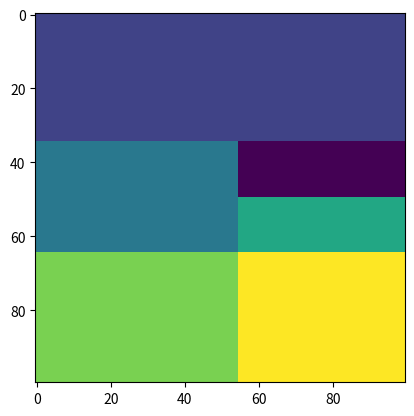

This chart was generated by the following Python code:
import itertools

import numpy as np
import matplotlib.pyplot as plt

from PIL import Image


class HeatingModel:
    def __init__(self, params):
        # load the model parameters
        self.params = params
        # initialize the mini domains
        self.partial_matrix = {}
        # initialize the maxi domain
        self.result_matrix = np.zeros((100, 100))

    def build_partial_matrix(self):
        for key in self.params["areas"].keys():
            self.partial_matrix[key] = np.zeros(
                (
                    self.params["areas"][key]["row_max"] - self.params["areas"][key]["row_min"],
                    self.params["areas"][key]["col_max"] - self.params["areas"][key]["col_min"]
                )
            )
            self.partial_matrix[key] = self.params["areas"][key]["mask"]
        return self

    def set_initial_data(self):
        for key in self.params["areas"].keys():
            self.partial_matrix[key] = self.params["areas"][key]["init_func"](
                self.params["domain"][
                    self.params["areas"][key]["row_min"]:self.params["areas"][key]["row_max"],
                    self.params["areas"][key]["col_min"]:self.params["areas"][key]["col_max"]
                ]
            )
        return self

    def build_result_matrix(self):
        for key in self.params["areas"].keys():
            self.result_matrix[
                self.params["areas"][key]["row_min"]:self.params["areas"][key]["row_max"],
                self.params["areas"][key]["col_min"]:self.params["areas"][key]["col_max"]
            ] = self.partial_matrix[key]
        return self

    def build_image_frame(self):
        image = Image.fromarray(np.uint8(self.result_matrix))
        for key in self.params["walls"].keys():
            for p1 in range(self.params["walls"][key]["row_min"], self.params["walls"][key]["row_max"]):
                for p2 in range(self.params["walls"][key]["col_min"], self.params["walls"][key]["col_max"]):
                    image.putpixel((p1, p2), 0)
        return image


if __name__ == '__main__':
    model_parameters = {
        "areas": {
            "A1": {
                "row_min": 0, "row_max": 35, "col_min": 0, "col_max": 55, "mask": 1, "init_func": lambda x: 100
            },
            "A2": {
                "row_min": 0, "row_max": 35, "col_min": 55, "col_max": 100, "mask": 0, "init_func": lambda x: 100
            },
            "A3": {
                "row_min": 35, "row_max": 65, "col_min": 0, "col_max": 55, "mask": 1, "init_func": lambda x: 200
            },
            "A4": {
                "row_min": 50, "row_max": 80, "col_min": 55, "col_max": 100, "mask": 1, "init_func": lambda x: 300
            },
            "A5": {
                "row_min": 65, "row_max": 100, "col_min": 0, "col_max": 55, "mask": 1, "init_func": lambda x: 400
            },
            "A6": {
                "row_min": 65, "row_max": 100, "col_min": 55, "col_max": 100, "mask": 1, "init_func": lambda x: 500
            }
        },
        "walls": {
            "VV1": {"row_min": 0, "row_max": 35, "col_min": 0, "col_max": 55},
            "VV2": {"row_min": 0, "row_max": 35, "col_min": 55, "col_max": 100},
            "VV3": {"row_min": 35, "row_max": 65, "col_min": 0, "col_max": 55},
            "VV4": {"row_min": 50, "row_max": 80, "col_min": 55, "col_max": 100},
            "VV5": {"row_min": 65, "row_max": 100, "col_min": 0, "col_max": 55},
            "VV6": {"row_min": 65, "row_max": 100, "col_min": 55, "col_max": 100}
        },
        "windows": {
            "W1": {"row_min": 0, "row_max": 35, "col_min": 0, "col_max": 55},
            "W2": {"row_min": 0, "row_max": 35, "col_min": 55, "col_max": 100},
            "W3": {"row_min": 35, "row_max": 65, "col_min": 0, "col_max": 55},
            "W4": {"row_min": 50, "row_max": 80, "col_min": 55, "col_max": 100},
            "W5": {"row_min": 65, "row_max": 100, "col_min": 0, "col_max": 55},
            "W6": {"row_min": 65, "row_max": 100, "col_min": 55, "col_max": 100}
        },
        "domain": np.meshgrid(np.linspace(-1, 1, 101), np.linspace(-1, 1, 101))[0]
    }
    model = HeatingModel(model_parameters)
    model.build_partial_matrix()
    model.set_initial_data()
    model.build_result_matrix()
    plt.imshow(model.result_matrix)
    plt.show()
    model.build_image_frame().show()
    plt.show()
